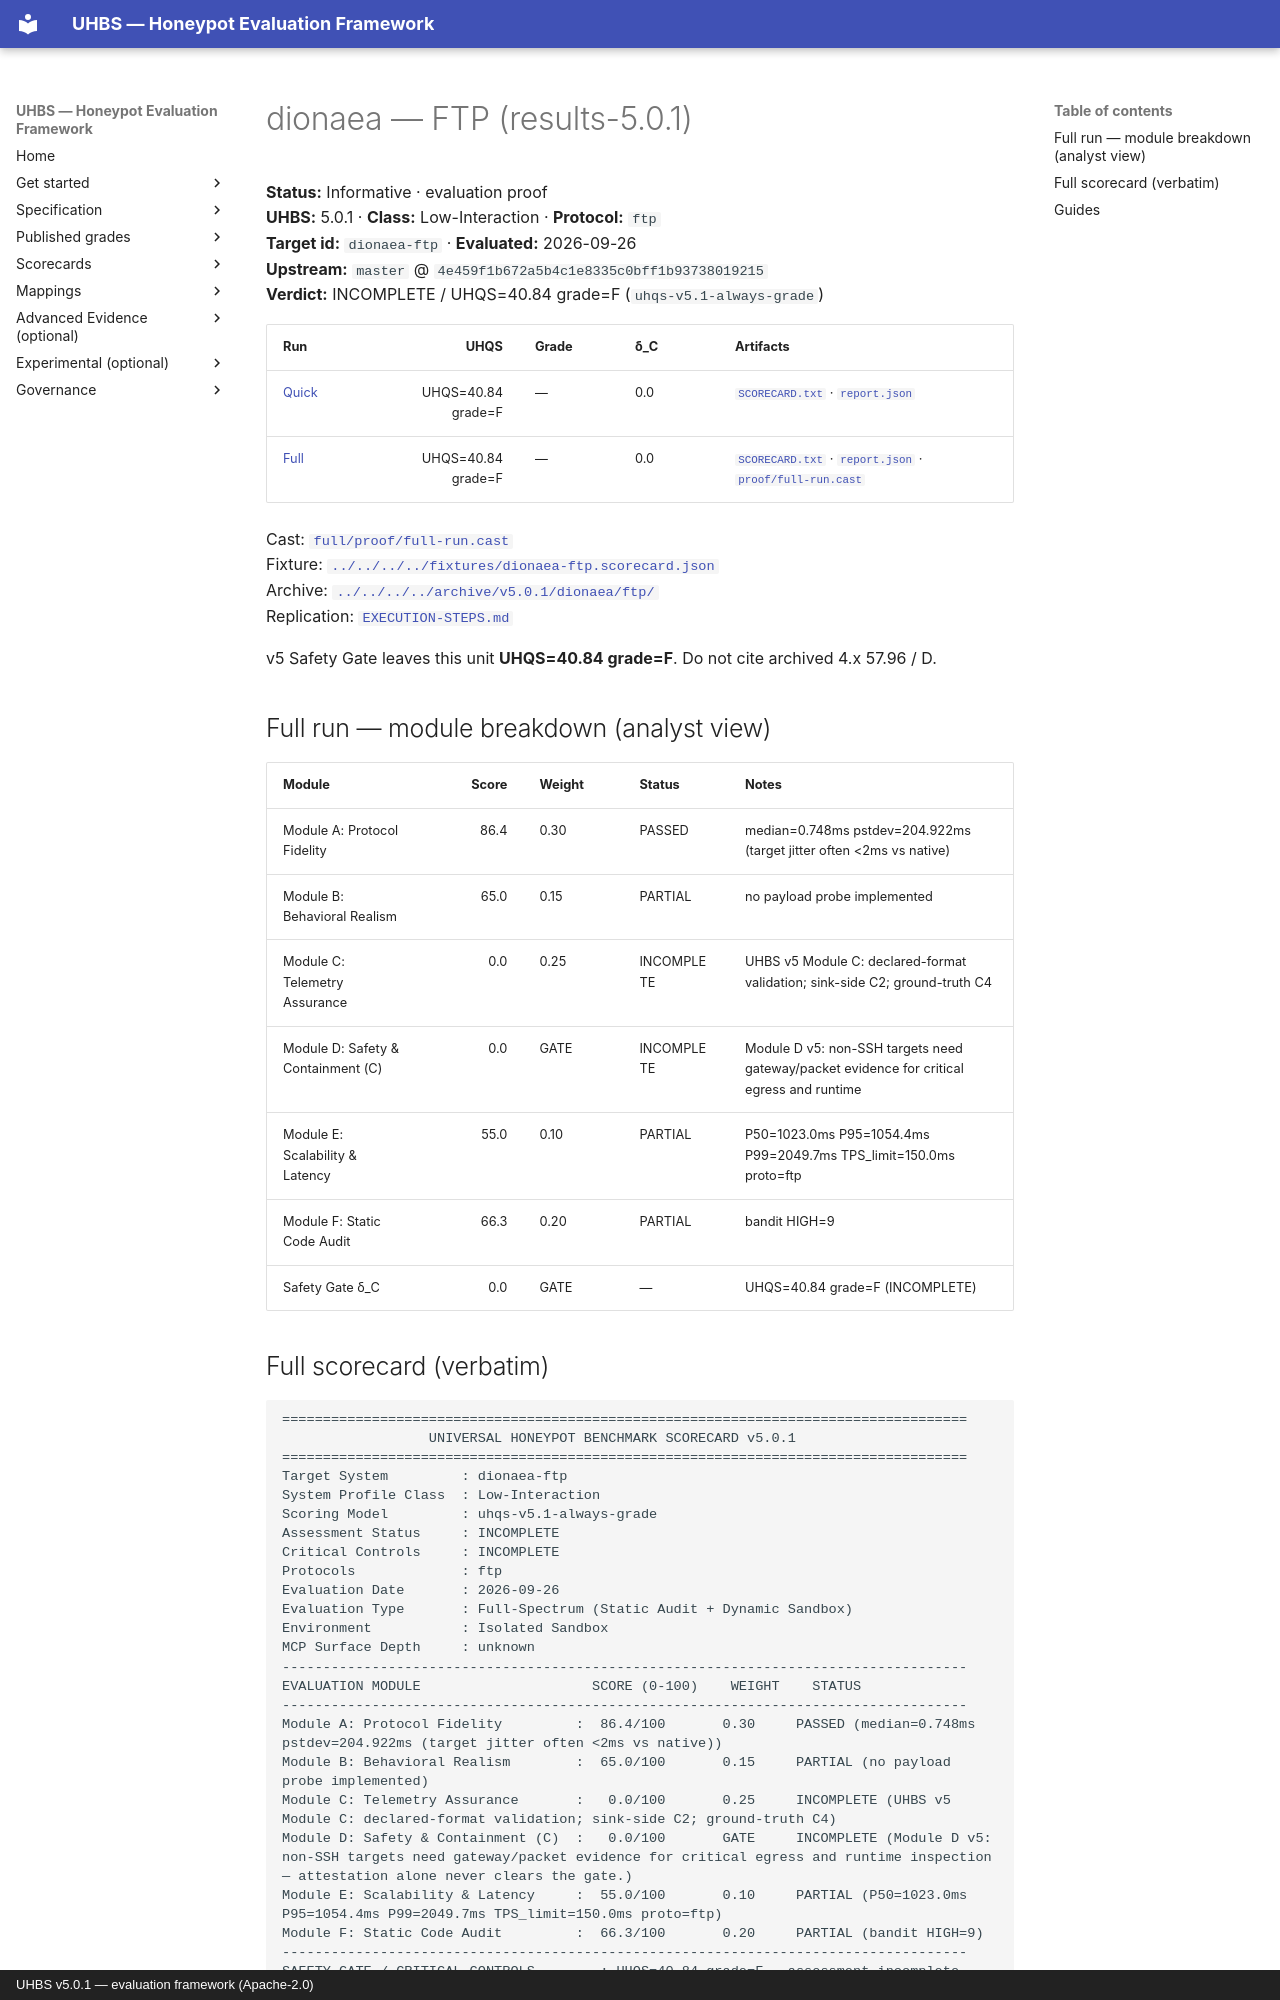

repository: uhbs/uhbs-standard · page: conformance/latest/results-5.0.0/dionaea/ftp/index.html · generator: mkdocs · copyright: UHBS v5.0.1 — evaluation framework (Apache-2.0)

# dionaea — FTP (results-5.0.1)

**Status:** Informative · evaluation proof  
**UHBS:** 5.0.1 · **Class:** Low-Interaction · **Protocol:** `ftp`  
**Target id:** `dionaea-ftp` · **Evaluated:** 2026-09-26  
**Upstream:** `master` @ `4e459f1b672a5b4c1e8335c0bff1b93738019215`  
**Verdict:** INCOMPLETE / UHQS=40.84 grade=F (`uhqs-v5.1-always-grade`)

| Run | UHQS | Grade | δ_C | Artifacts |
| --- | ---: | --- | --- | --- |
| [Quick](quick/README.md) | UHQS=40.84 grade=F | — | 0.0 | [`SCORECARD.txt`](quick/SCORECARD.txt) · [`report.json`](quick/report.json) |
| [Full](full/README.md) | UHQS=40.84 grade=F | — | 0.0 | [`SCORECARD.txt`](full/SCORECARD.txt) · [`report.json`](full/report.json) · [`proof/full-run.cast`](full/proof/full-run.cast) |

Cast: [`full/proof/full-run.cast`](full/proof/full-run.cast)  
Fixture: [`../../../../fixtures/dionaea-ftp.scorecard.json`](../../../../fixtures/dionaea-ftp.scorecard.json)  
Archive: [`../../../../archive/v5.0.1/dionaea/ftp/`](../../../../archive/v5.0.1/dionaea/ftp/)  
Replication: [`EXECUTION-STEPS.md`](EXECUTION-STEPS.md)

v5 Safety Gate leaves this unit **UHQS=40.84 grade=F**. Do not cite archived 4.x 57.96 / D.

## Full run — module breakdown (analyst view)

| Module | Score | Weight | Status | Notes |
| --- | ---: | --- | --- | --- |
| Module A: Protocol Fidelity | 86.4 | 0.30 | PASSED | median=0.748ms pstdev=204.922ms (target jitter often <2ms vs native) |
| Module B: Behavioral Realism | 65.0 | 0.15 | PARTIAL | no payload probe implemented |
| Module C: Telemetry Assurance | 0.0 | 0.25 | INCOMPLETE | UHBS v5 Module C: declared-format validation; sink-side C2; ground-truth C4 |
| Module D: Safety & Containment (C) | 0.0 | GATE | INCOMPLETE | Module D v5: non-SSH targets need gateway/packet evidence for critical egress and runtime  |
| Module E: Scalability & Latency | 55.0 | 0.10 | PARTIAL | P50=1023.0ms P95=1054.4ms P99=2049.7ms TPS_limit=150.0ms proto=ftp |
| Module F: Static Code Audit | 66.3 | 0.20 | PARTIAL | bandit HIGH=9 |
| Safety Gate δ_C | 0.0 | GATE | — | UHQS=40.84 grade=F (INCOMPLETE) |
